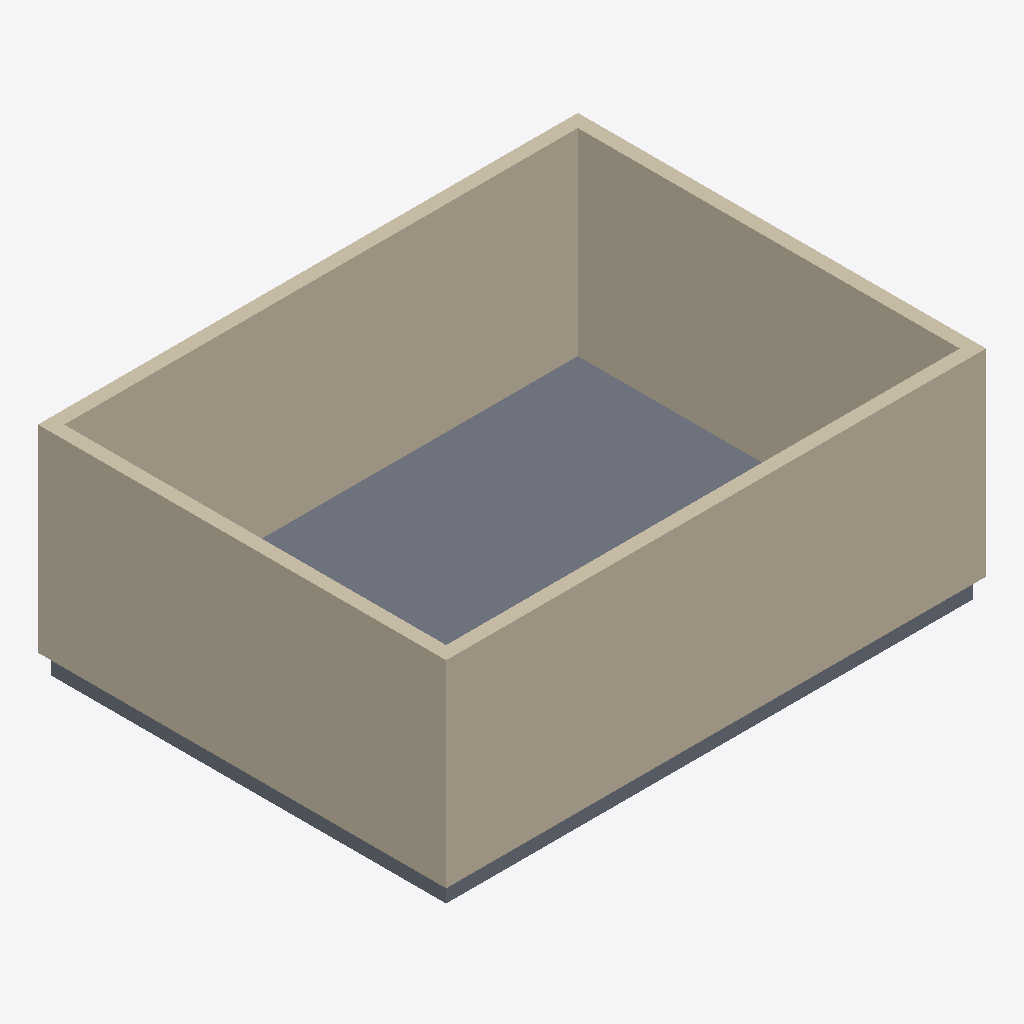
Isometric view of an IFC building model (IFC-SPF (STEP), schema IFC4, length unit millimetre), seen from the south-west, elements coloured by IFC class: 4 walls (beige), 1 slab (grey).
Extent 8.2 m × 6.2 m × 3.3 m (x, y, z). Storeys (1): Ground Floor at 0.00 m. Elements (5): 4 IfcWall, 1 IfcSlab.

HEADER;
FILE_DESCRIPTION(('ViewDefinition [CoordinationView_V2.0, QuantityTakeOffAddOnView]','RevitIdentifiers [VersionGUID: 4f477539-92ce-4cf9-9419-fe360f16301b, NumberOfSaves: 0]'),'2;1');
FILE_NAME('init.ifc','2026-06-08T12:49:03+08:00',(''),(''),'ODA SDAI 24.12','Autodesk Revit 25.1.0.44 (ENU) - IFC 25.1.0.44','');
FILE_SCHEMA(('IFC4'));
ENDSEC;
DATA;
#27=IFCPROJECT('2OaN7GTxvCj9Bsz6SplwPA',#18,'c-revit-task-05-init',$,$,'Garden Pavilion Roof init','',(#22),#575);
#38=IFCSITE('2OaN7GTxvCj9Bsz6SplwP8',#18,'Default',$,$,#37,$,$,.ELEMENT.,(42,24,53,508911),(-71,-15,-29,-58837),0.0,$,$);
#32=IFCBUILDING('2OaN7GTxvCj9Bsz6SplwPB',#18,'',$,$,#30,$,'',.ELEMENT.,$,$,#31);
#35=IFCBUILDINGSTOREY('1FHtKvaivC_PGP$ZOF5ZU4',#18,'Ground Floor',$,'Level:Level 1',#34,$,'Ground Floor',.ELEMENT.,0.0);
#180=IFCWALL('1FHtKvaivC_PGP$ZOF5Zhw',#18,'Basic Wall:Wall 1:2785',$,'Basic Wall:Wall 1',#165,#179,'2785',.NOTDEFINED.);
#314=IFCWALL('1FHtKvaivC_PGP$ZOF5Zhu',#18,'Basic Wall:Wall 1:2787',$,'Basic Wall:Wall 1',#302,#313,'2787',.NOTDEFINED.);
#359=IFCWALL('1FHtKvaivC_PGP$ZOF5Zh$',#18,'Basic Wall:Wall 1:2788',$,'Basic Wall:Wall 1',#347,#358,'2788',.NOTDEFINED.);
#405=IFCSLAB('1FHtKvaivC_PGP$ZOF5Zhy',#18,'Floor:Floor 1:2791',$,'Floor:Floor 1',#391,#404,'2791',.FLOOR.);
#269=IFCWALL('1FHtKvaivC_PGP$ZOF5Zhv',#18,'Basic Wall:Wall 1:2786',$,'Basic Wall:Wall 1',#257,#268,'2786',.NOTDEFINED.);
ENDSEC;
